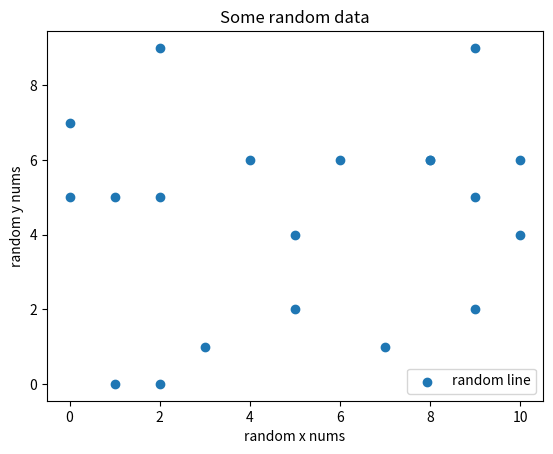

Source code (Python):
import matplotlib.pyplot as plt
import random


x_data = [random.randint(0,10) for i in range(0, 20)]
y_data = [random.randint(0,10) for i in range(0, 20)]

plt.scatter(x_data, y_data, label="random line")
plt.title("Some random data")
plt.ylabel('random y nums')
plt.xlabel('random x nums')
plt.legend()

plt.show()